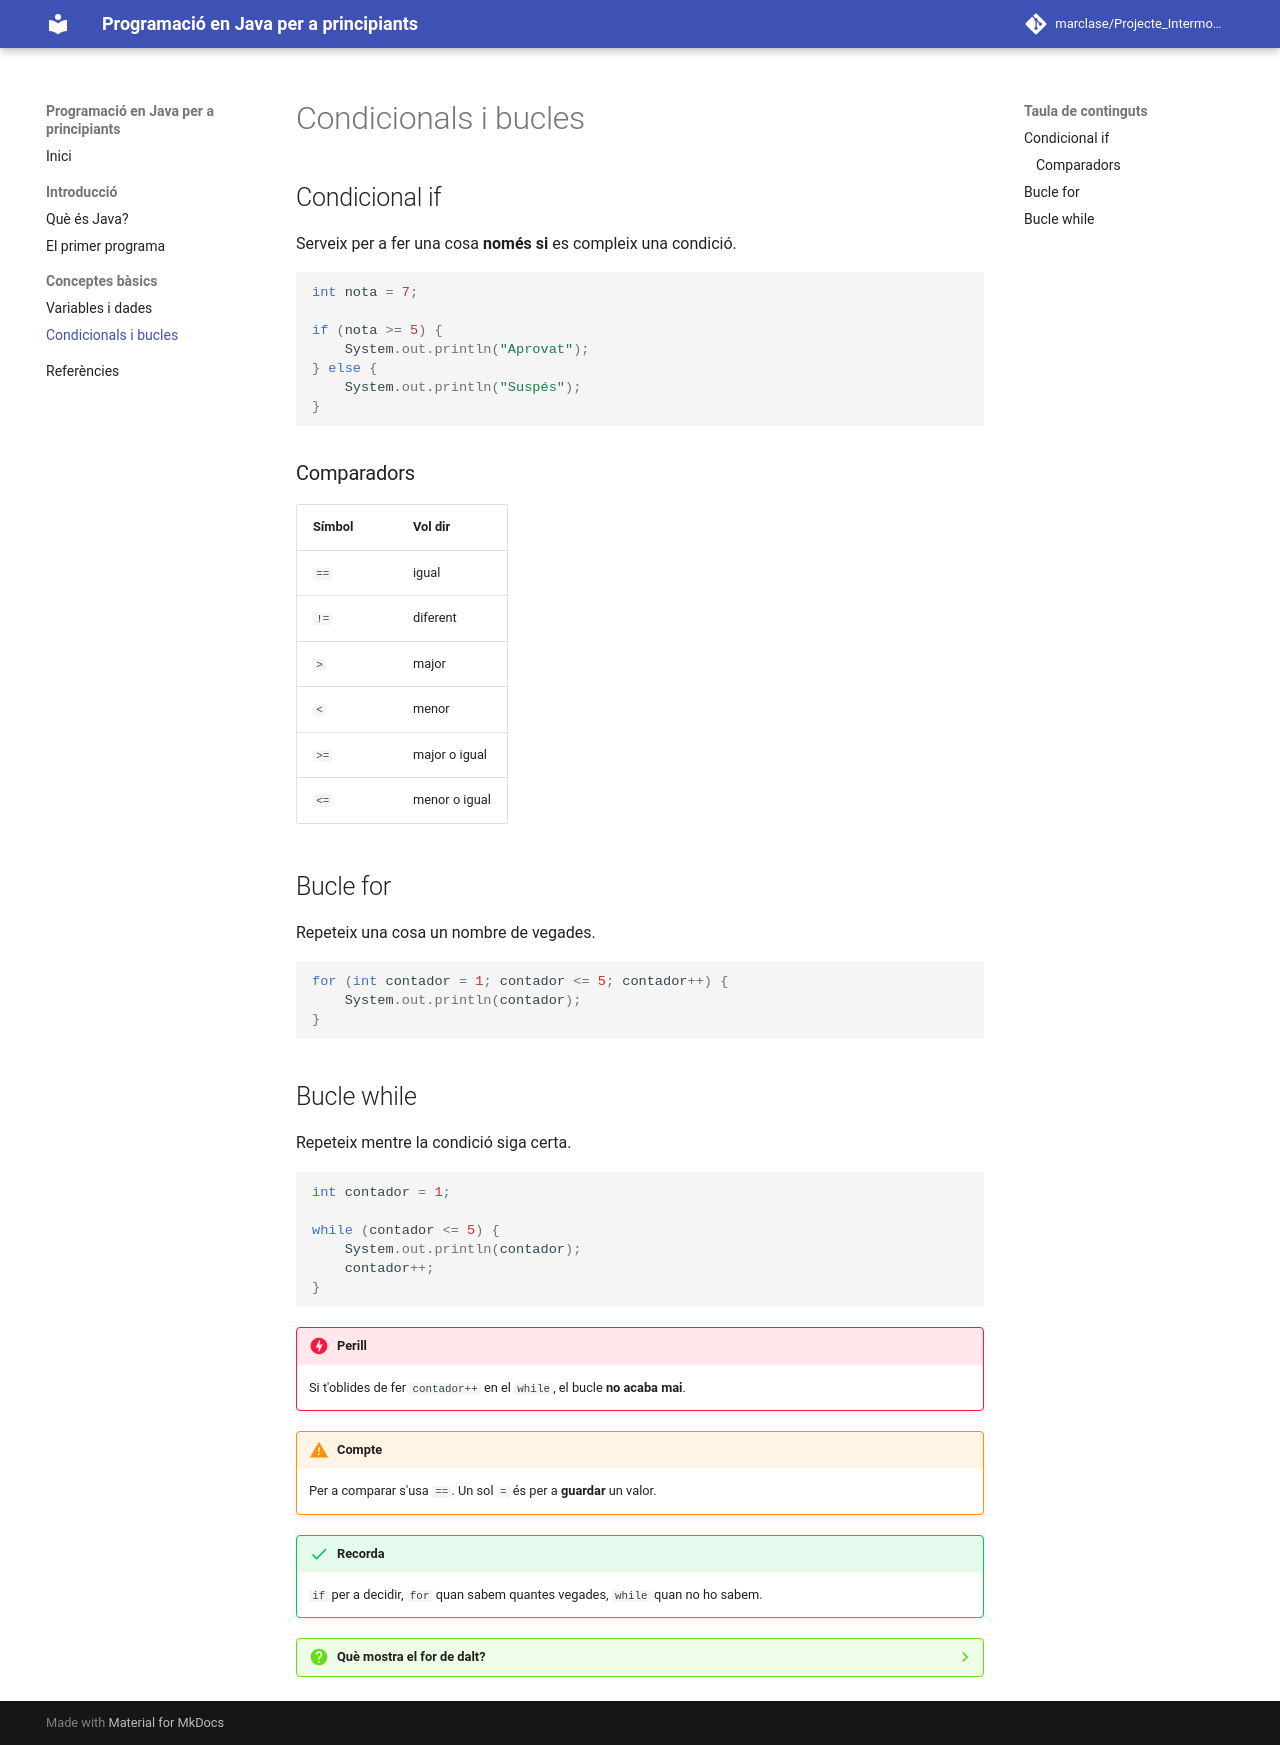

repository: marclase/Projecte_Intermodular · page: conceptes/condicionals-bucles/index.html · generator: mkdocs

# Condicionals i bucles

## Condicional if

Serveix per a fer una cosa **només si** es compleix una condició.

```java
int nota = 7;

if (nota >= 5) {
    System.out.println("Aprovat");
} else {
    System.out.println("Suspés");
}
```

### Comparadors

| Símbol | Vol dir |
|--------|---------|
| `==` | igual |
| `!=` | diferent |
| `>` | major |
| `<` | menor |
| `>=` | major o igual |
| `<=` | menor o igual |

## Bucle for

Repeteix una cosa un nombre de vegades.

```java
for (int contador = 1; contador <= 5; contador++) {
    System.out.println(contador);
}
```

## Bucle while

Repeteix mentre la condició siga certa.

```java
int contador = 1;

while (contador <= 5) {
    System.out.println(contador);
    contador++;
}
```

!!! danger "Perill"
    Si t'oblides de fer `contador++` en el `while`, el bucle **no acaba mai**.

!!! warning "Compte"
    Per a comparar s'usa `==`. Un sol `=` és per a **guardar** un valor.

!!! success "Recorda"
    `if` per a decidir, `for` quan sabem quantes vegades, `while` quan no ho sabem.

??? question "Què mostra el for de dalt?"
    Els números de l'1 al 5, cada un en una línia.
